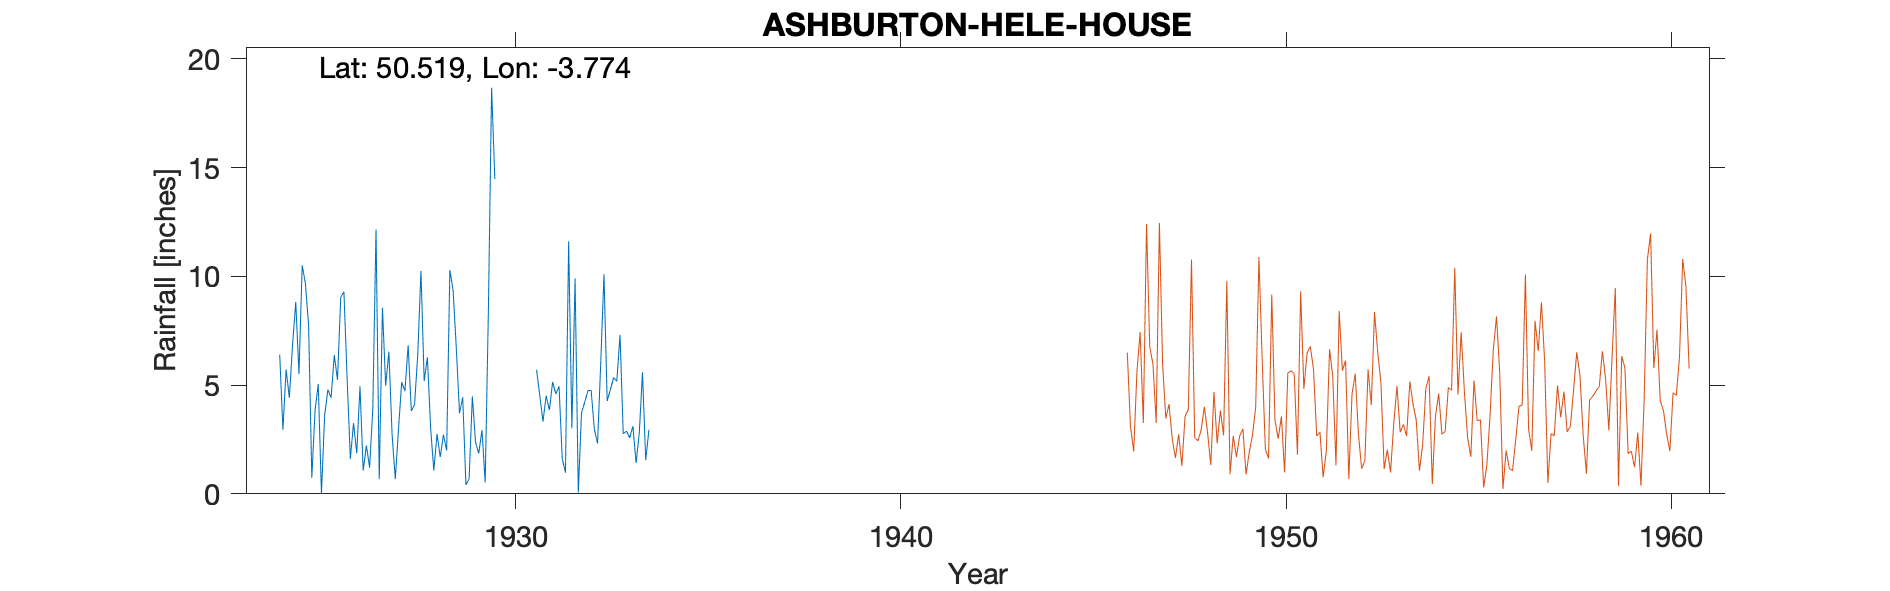

Values plotted in this chart, from the file beside it:
ASHBURTON-HELE-HOUSE, , , , , , , , , , , , , , , , , , , , , 
Grid ref, SX743703, Long, -3.774, Lat, 50.52, Elevation, 350, ft, , , , , , , , , , , , , 
Station no, 1700, , , , , , , , , , , , , , , , , , , , 
, 1920, 1921, 1922, 1923, 1924, 1925, 1926, 1927, 1928, 1929, 1930, 1931, 1932, 1933, 1934, 1935, 1936, 1937, 1938, 1939, 1940
January, , , , , , 9.68, 9.29, 8.56, 10.25, 3.7, 10.37, 5.7, 9.91, 5.35, , , , , , , 
February, , , , , , 7.74, 5.3, 4.97, 5.19, 4.44, 2.41, 4.53, 0.06, 5.18, , , , , , , 
March, , , , , , 0.74, 1.61, 6.54, 6.28, 0.42, 3.77, 3.32, 3.72, 7.31, , , , , , , 
April, , , , , , 3.83, 3.25, 2.74, 3.04, 0.69, 4.15, 4.51, 4.21, 2.76, , , , , , , 
May, , , , , 6.41, 5.06, 1.87, 0.68, 1.07, 4.48, 2.2, 3.85, 4.75, 2.88, , , , , , , 
June, , , , , 2.95, 0, 4.94, 2.97, 2.75, 2.37, 0.51, 5.15, 4.75, 2.58, , , , , , , 
July, , , , , 5.72, 3.61, 1.07, 5.14, 1.69, 1.86, 3.15, 4.59, 2.97, 3.11, , , , , , , 
August, , , , , 4.42, 4.79, 2.22, 4.72, 2.72, 2.93, 5.62, 4.95, 2.32, 1.42, , , , , , , 
September, , , , , 6.85, 4.42, 1.2, 6.83, 2, 0.52, 7.22, 1.62, 6.04, 2.81, , , , , , , 
October, , , , , 8.82, 6.38, 3.94, 3.81, 10.29, 8.42, 6.52, 0.97, 10.1, 5.59, , , , , , , 
November, , , , , 5.51, 5.24, 12.16, 4.11, 9.37, 18.68, 9.97, 11.61, 4.27, 1.55, , , , , , , 
December, , , , , 10.51, 9.04, 0.67, 6.41, 6.71, 14.48, 6, 3.01, 4.79, 2.95, , , , , , , 
Total, , , , , , 60.53, 47.52, 57.48, 61.36, 62.99, 61.89, 53.81, 57.89, 43.49, , , , , , , 
